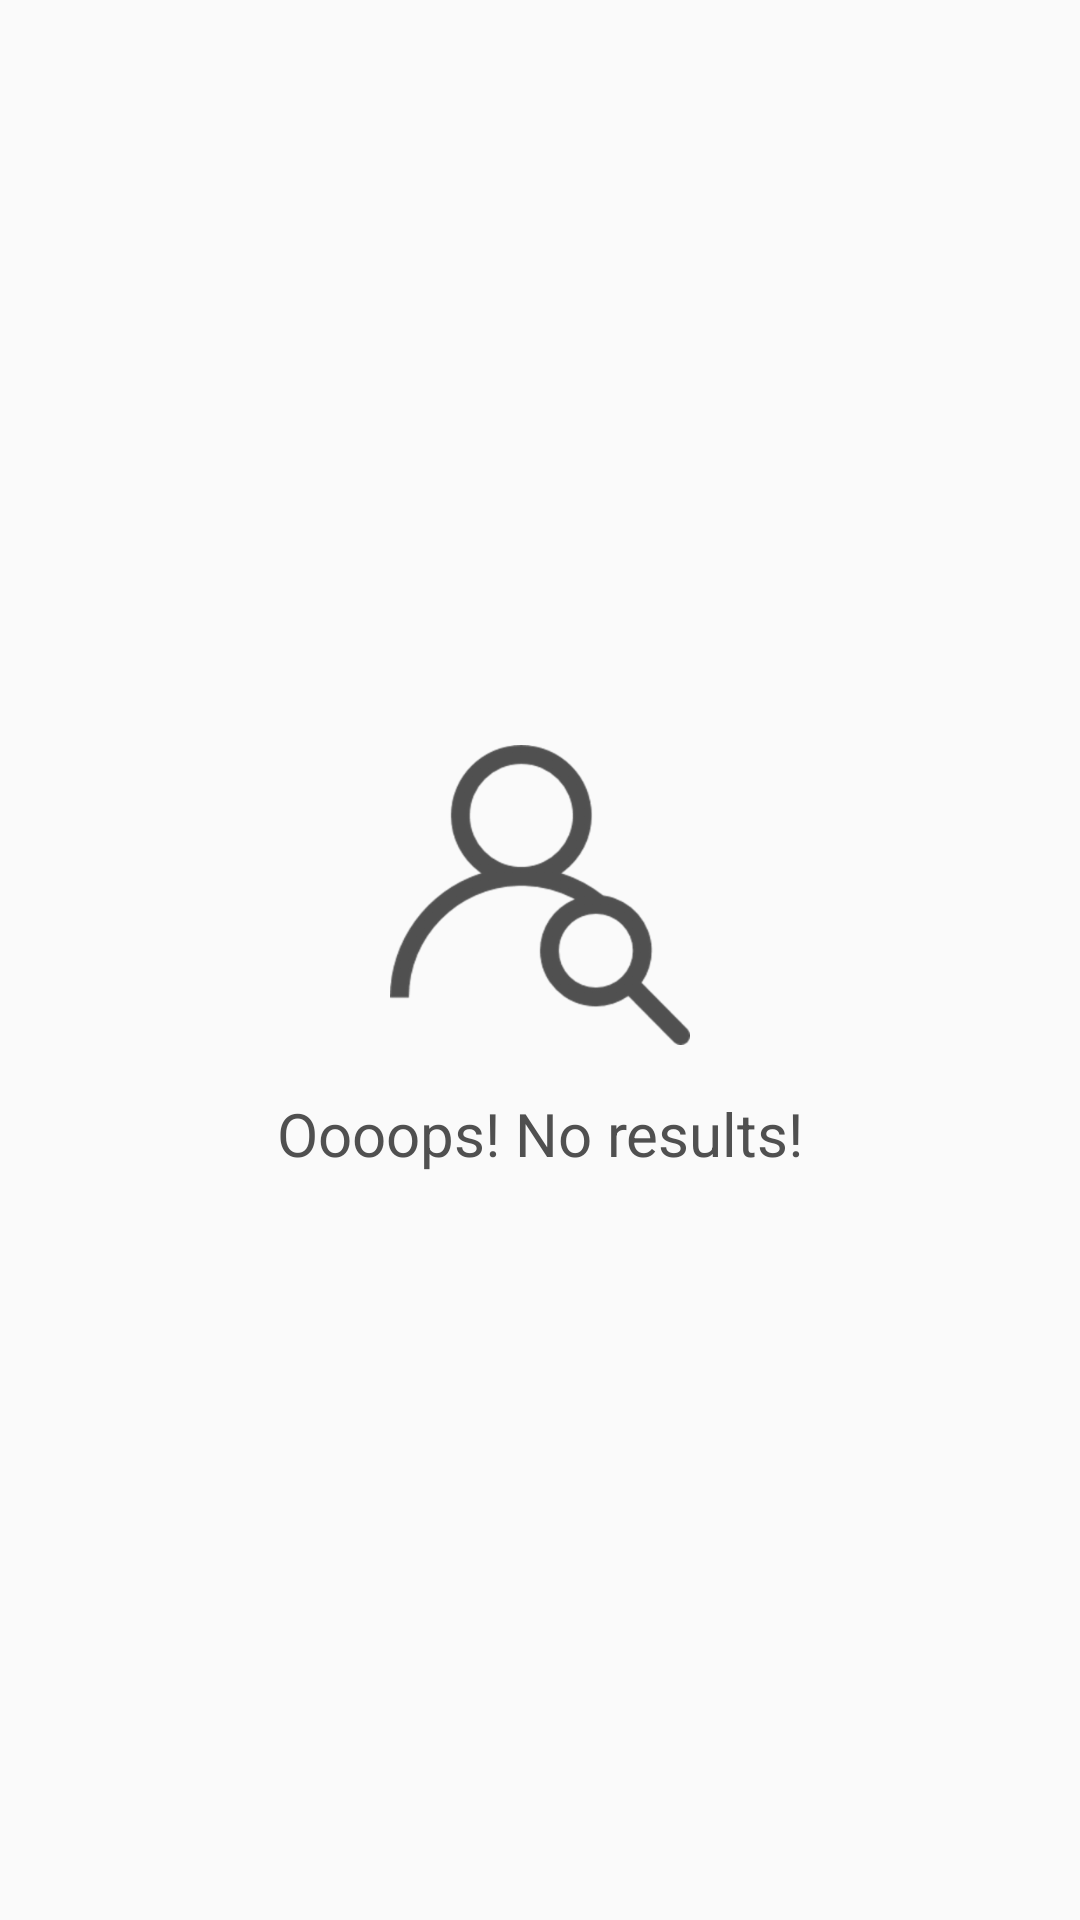

Write the Android layout XML for this screen, with the resource values it uses.
<!-- AndroidManifest.xml: application theme AppTheme -->
<!-- res/layout/fragment_users_no_results.xml -->
<?xml version="1.0" encoding="utf-8"?>
<RelativeLayout xmlns:android="http://schemas.android.com/apk/res/android"
    xmlns:tools="http://schemas.android.com/tools"
    android:layout_width="match_parent"
    android:layout_height="match_parent"
    tools:context=".activities.searchuser.noresults.UsersNoResultsFragment">

    <LinearLayout
        android:layout_width="match_parent"
        android:layout_height="wrap_content"
        android:orientation="vertical"
        android:layout_centerInParent="true">

        <ImageView
            android:layout_width="100dp"
            android:layout_height="100dp"
            android:src="@drawable/user_search"
            android:layout_gravity="center_horizontal"/>

        <TextView
            android:layout_width="match_parent"
            android:layout_height="wrap_content"
            android:text="@string/no_results"
            android:layout_marginLeft="16dp"
            android:layout_marginRight="16dp"
            android:textAlignment="center"
            android:textColor="@color/gray"
            android:textSize="20sp"
            android:layout_marginTop="16dp"/>
    </LinearLayout>
</RelativeLayout>
<!-- resources referenced by this layout -->
<resources>
  <color name="gray">#505050</color>
  <!-- drawable user_search: png bitmap (drawable-hdpi, 9829 bytes) -->
  <string name="no_results">Oooops! No results!</string>
  <style name="AppTheme" parent="android:Theme.Material.Light">
          <item name="android:windowActionBar">false</item>
          <item name="android:windowNoTitle">true</item>
      </style>
</resources>
